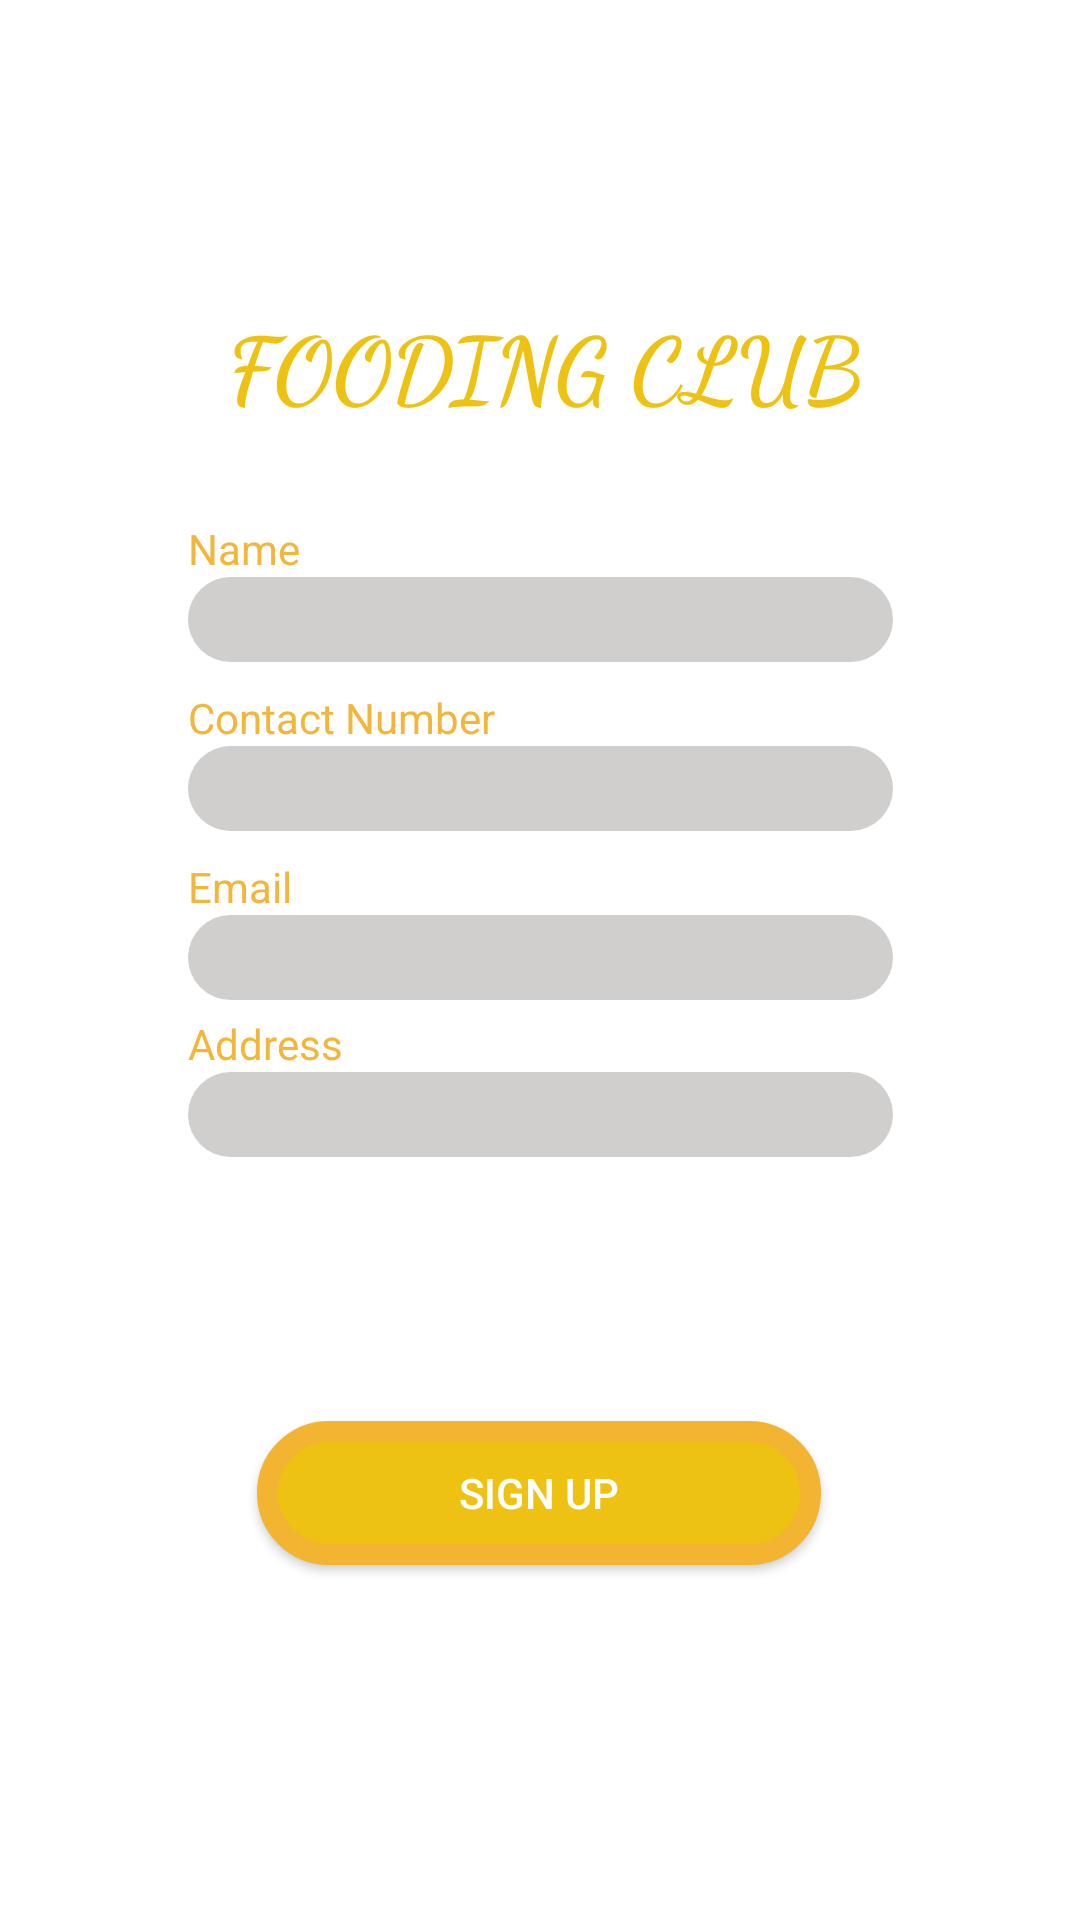

Produce the Android XML layout that renders to this screen, including the resource entries it uses.
<!-- AndroidManifest.xml: application theme AppTheme.launcher -->
<!-- res/layout/activity_register1.xml -->
<?xml version="1.0" encoding="utf-8"?>
<android.support.constraint.ConstraintLayout xmlns:android="http://schemas.android.com/apk/res/android"
    xmlns:app="http://schemas.android.com/apk/res-auto"
    xmlns:tools="http://schemas.android.com/tools"
    android:layout_width="match_parent"
    android:layout_height="match_parent"
    android:background="@color/white"
    tools:context=".register1">

    <TextView
        android:id="@+id/Fooding_club_textView"
        android:layout_width="378dp"
        android:layout_height="72dp"
        android:layout_marginStart="8dp"
        android:layout_marginTop="8dp"
        android:layout_marginEnd="8dp"
        android:layout_marginBottom="8dp"
        android:fontFamily="cursive"
        android:text="Fooding Club"
        android:textAlignment="center"
        android:textAllCaps="true"
        android:textColor="@color/App"
        android:textSize="30dp"
        android:textStyle="bold"
        app:layout_constraintBottom_toBottomOf="parent"
        app:layout_constraintEnd_toEndOf="parent"
        app:layout_constraintHorizontal_bias="0.47"
        app:layout_constraintStart_toStartOf="parent"
        app:layout_constraintTop_toTopOf="parent"
        app:layout_constraintVertical_bias="0.167" />

    <EditText
        android:id="@+id/Edit_Text_Name"
        android:layout_width="235dp"
        android:layout_height="wrap_content"
        android:layout_marginStart="8dp"
        android:layout_marginTop="20dp"
        android:layout_marginEnd="8dp"
        android:background="@drawable/textview_back"
        android:ems="10"
        android:inputType="textPersonName"
        android:padding="2dp"
        app:layout_constraintEnd_toEndOf="parent"
        app:layout_constraintStart_toStartOf="parent"
        app:layout_constraintTop_toBottomOf="@+id/Fooding_club_textView" />

    <TextView
        android:id="@+id/text_view_name"
        android:layout_width="wrap_content"
        android:textColor="#F3B63A"
        android:layout_height="wrap_content"
        android:text="Name"
        app:layout_constraintBottom_toTopOf="@+id/Edit_Text_Name"

        app:layout_constraintStart_toStartOf="@+id/Edit_Text_Name" />

    <EditText
        android:id="@+id/Edit_Text_Password"
        android:layout_width="235dp"
        android:layout_height="wrap_content"
        android:layout_marginStart="8dp"
        android:layout_marginTop="28dp"
        android:layout_marginEnd="8dp"
        android:ems="10"
        android:padding="2dp"
        android:background="@drawable/textview_back"
        android:inputType="number"
        app:layout_constraintEnd_toEndOf="parent"
        app:layout_constraintStart_toStartOf="parent"
        app:layout_constraintTop_toBottomOf="@+id/Edit_Text_Name" />

    <TextView
        android:id="@+id/text_view_password"
        android:layout_width="wrap_content"
        android:textColor="#F3B63A"
        android:layout_height="wrap_content"
        android:text="Contact Number"
        app:layout_constraintBottom_toTopOf="@+id/Edit_Text_Password"
        app:layout_constraintStart_toStartOf="@+id/Edit_Text_Password" />

    <EditText
        android:id="@+id/Edit_Text_Email"
        android:layout_width="235dp"
        android:layout_height="wrap_content"
        android:layout_marginStart="8dp"
        android:layout_marginTop="28dp"
        android:layout_marginEnd="8dp"
        android:ems="10"
        android:padding="2dp"
        android:background="@drawable/textview_back"
        android:inputType="textEmailAddress"
        app:layout_constraintEnd_toEndOf="parent"
        app:layout_constraintStart_toStartOf="parent"
        app:layout_constraintTop_toBottomOf="@+id/Edit_Text_Password" />

    <TextView
        android:id="@+id/text_view_email"
        android:layout_width="wrap_content"
        android:layout_height="wrap_content"
        android:textColor="#F3B63A"
        android:text="Email"
        app:layout_constraintBottom_toTopOf="@+id/Edit_Text_Email"
        app:layout_constraintStart_toStartOf="@+id/Edit_Text_Email" />

    <TextView
        android:id="@+id/textView_phone"
        android:layout_width="wrap_content"
        android:layout_height="wrap_content"
        android:textColor="#F3B63A"
        android:text="Address"
        app:layout_constraintBottom_toTopOf="@+id/Edit_text_Address"
        app:layout_constraintStart_toStartOf="@+id/Edit_text_Address" />

    <EditText
        android:id="@+id/Edit_text_Address"
        android:layout_width="235dp"
        android:layout_height="wrap_content"
        android:layout_marginStart="8dp"
        android:layout_marginTop="24dp"
        android:layout_marginEnd="8dp"
        android:ems="10"
        android:padding="2dp"
        android:inputType="textPostalAddress"
        app:layout_constraintEnd_toEndOf="parent"
        android:background="@drawable/textview_back"
        app:layout_constraintStart_toStartOf="parent"
        app:layout_constraintTop_toBottomOf="@+id/Edit_Text_Email" />

    <Button
        android:id="@+id/Button_Sign_Up_registeractivity"
        android:layout_width="188dp"
        android:layout_height="wrap_content"
        android:layout_marginStart="8dp"
        android:layout_marginTop="88dp"
        android:layout_marginEnd="8dp"
        android:background="@drawable/summit_btn"
        android:onClick="final_signUp"
        android:text="SIGN UP"
        android:textColor="#FFFFFF"
        app:layout_constraintEnd_toEndOf="parent"
        app:layout_constraintHorizontal_bias="0.497"
        app:layout_constraintStart_toStartOf="parent"
        app:layout_constraintTop_toBottomOf="@+id/Edit_text_Address" />

</android.support.constraint.ConstraintLayout>
<!-- resources referenced by this layout -->
<resources>
  <color name="App">#EEC213</color>
  <color name="white">#ffffff</color>
  <!-- drawable summit_btn (drawable) -->
  <?xml version="1.0" encoding="utf-8"?>
  <shape xmlns:android="http://schemas.android.com/apk/res/android">
  <corners
      android:radius="45dp"
      />
      <solid
          android:color="@color/App"/>
      <stroke
          android:color="#F3B431"
          android:width="7dp"/>
  
  </shape>
  <!-- drawable textview_back (drawable) -->
  <?xml version="1.0" encoding="utf-8"?>
  <shape xmlns:android="http://schemas.android.com/apk/res/android">
      <corners
          android:radius="45dp"
          />
      <solid
          android:color="@color/back"/>
  
  </shape>
  <style name="AppTheme.launcher">
  
          <item name="android:windowBackground">@drawable/layout</item>
      </style>
  <color name="back">#D1CECE</color>
  <!-- drawable layout (drawable) -->
  <?xml version="1.0" encoding="utf-8"?>
  <layer-list xmlns:android="http://schemas.android.com/apk/res/android">
      <item android:drawable="@color/colorPrimaryDark" />
  
      <item>
          <bitmap
              android:gravity="center"
          android:src="@drawable/burgerrating" />
      </item>
  
  </layer-list>
  <color name="colorPrimaryDark">#000</color>
  <!-- drawable burgerrating: png bitmap (drawable, 4614 bytes) -->
</resources>
